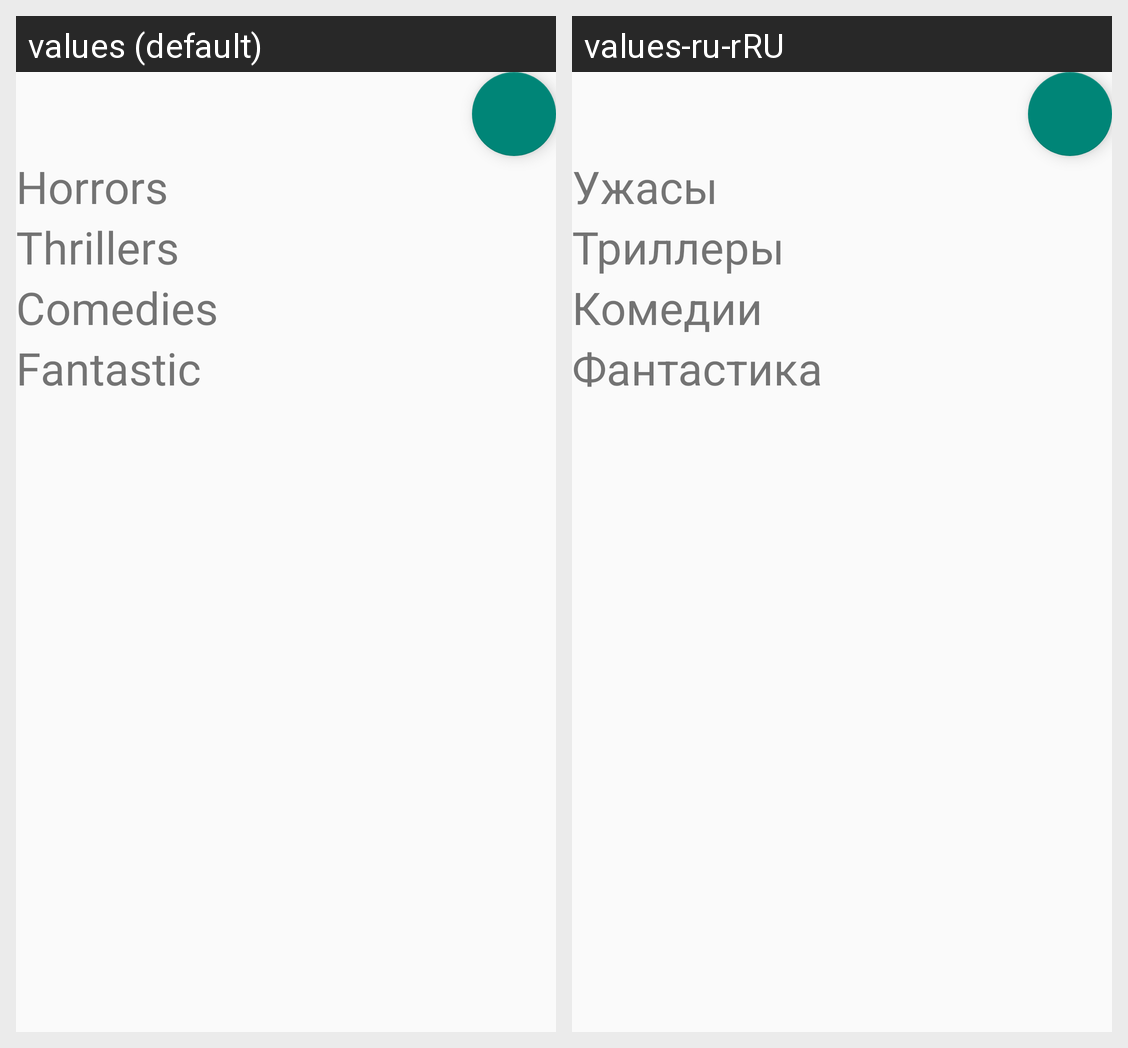

Here is an Android app screen in its default locale and in the app's own translations. Write out the translated-string differences for the strings that appear on this screen.
Android screen res/layout/main_fragment.xml rendered under 2 locales, left to right: values (default), values-ru-rRU. Device: Nexus 5 (rendered at 1080×1920; each locale shown at half size, 540×960, under a caption strip naming it); theme MovieApplication.NoActionBar.
Strings drawn on this screen, with the default value and each locale's value (text and hints the layout hard-codes, and strings that could not be matched under every locale, appear in the picture but are not listed):

horrors
  values: Horrors
  values-ru-rRU: Ужасы

thrillers
  values: Thrillers
  values-ru-rRU: Триллеры

comedies
  values: Comedies
  values-ru-rRU: Комедии

fantastic
  values: Fantastic
  values-ru-rRU: Фантастика
